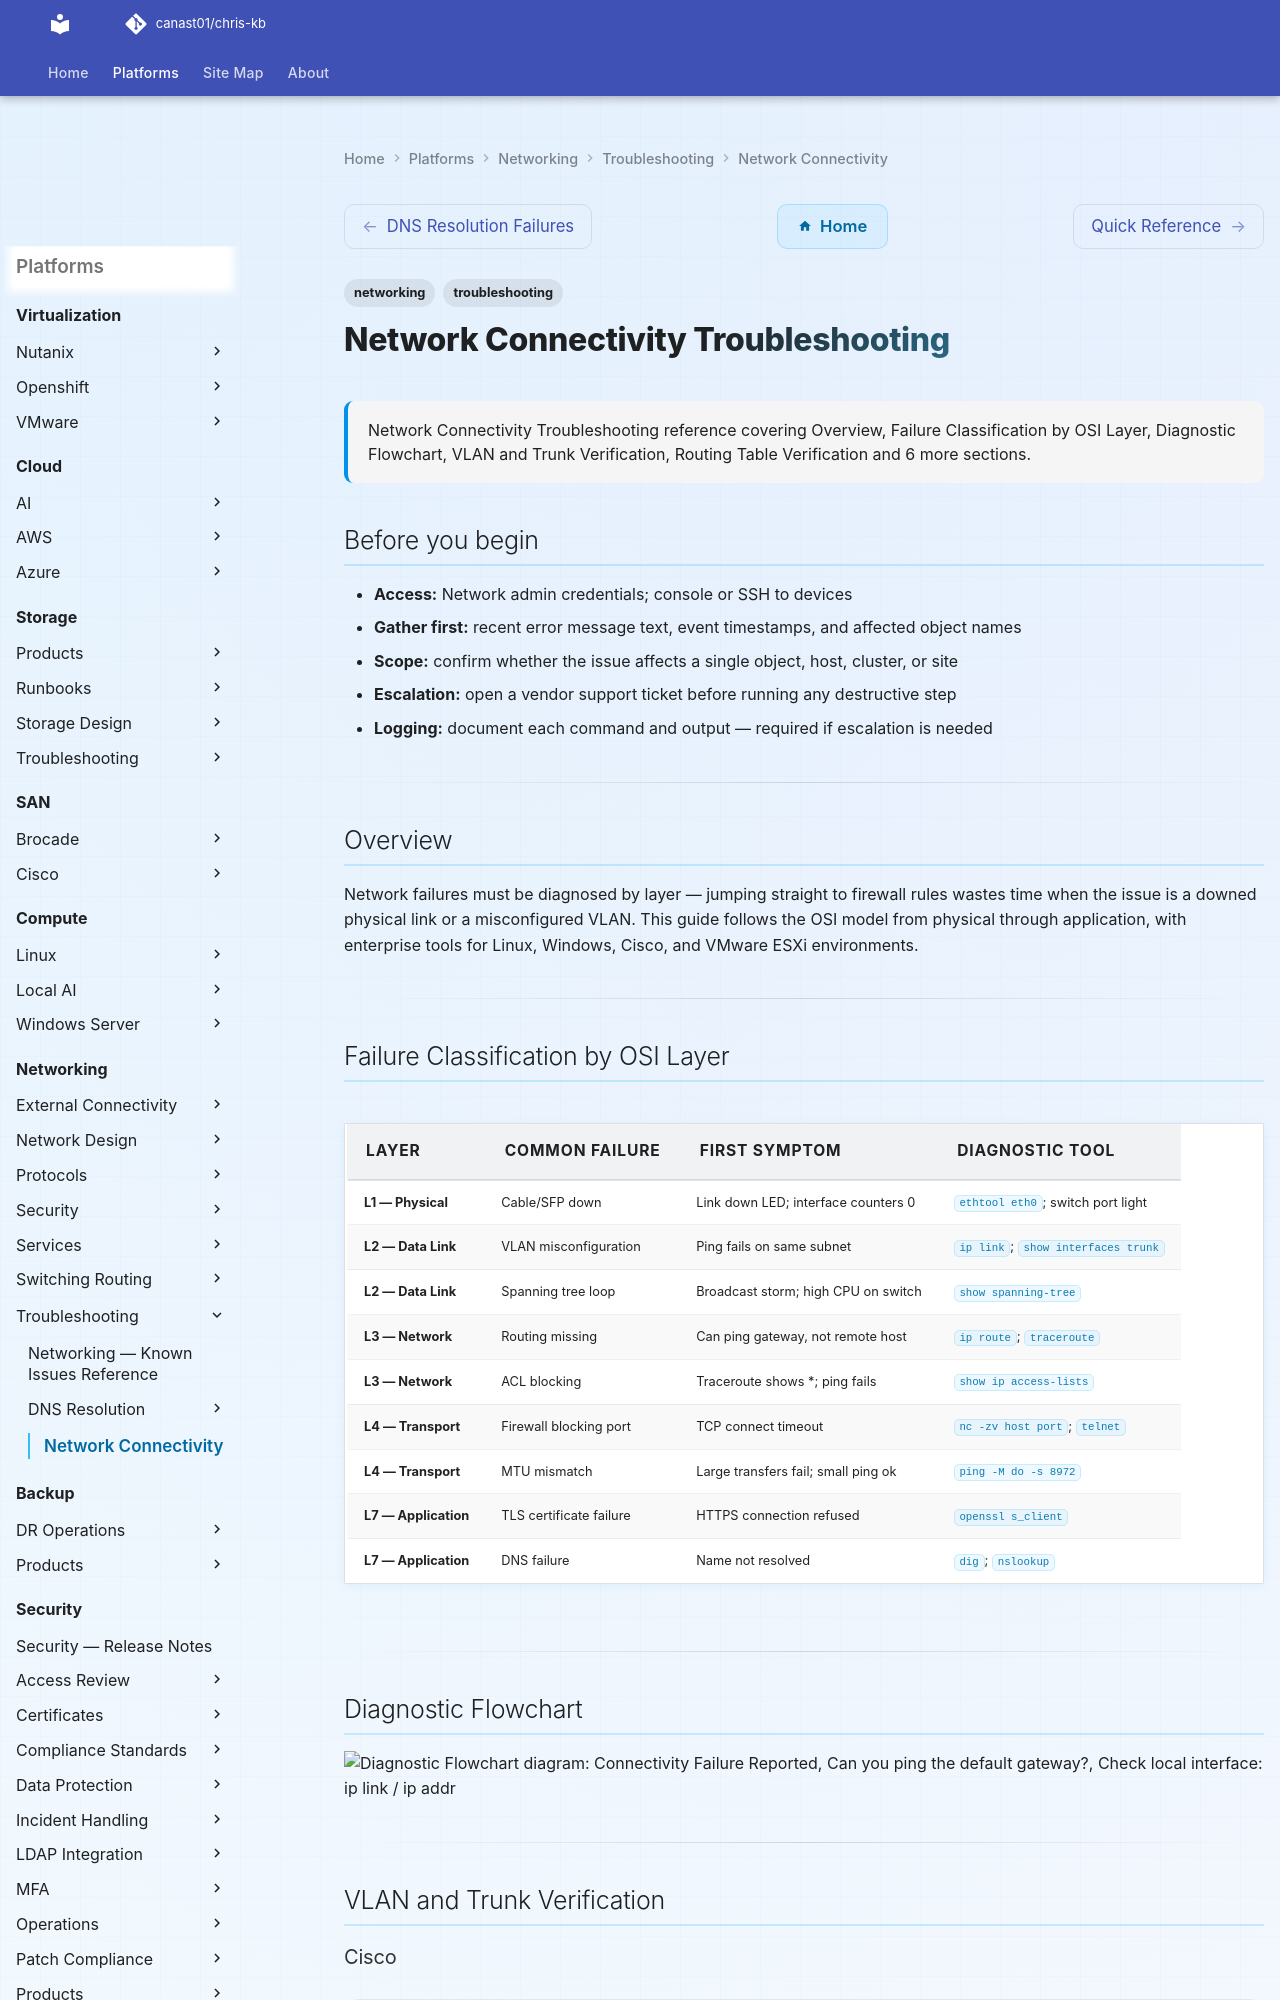

repository: canast01/chris-kb · page: networking/troubleshooting/network-connectivity/index.html · generator: mkdocs

---
tags:
  - networking
  - troubleshooting
search:
  boost: 1.5
description: "Network Connectivity Troubleshooting reference covering Overview, Failure Classification by OSI Layer, Diagnostic Flowchart, VLAN and Trunk Verification..."
---
# Network Connectivity Troubleshooting

<div class="kb-summary">
Network Connectivity Troubleshooting reference covering Overview, Failure Classification by OSI Layer, Diagnostic Flowchart, VLAN and Trunk Verification, Routing Table Verification and 6 more sections.
</div>

## Before you begin

- **Access:** Network admin credentials; console or SSH to devices
- **Gather first:** recent error message text, event timestamps, and affected object names
- **Scope:** confirm whether the issue affects a single object, host, cluster, or site
- **Escalation:** open a vendor support ticket before running any destructive step
- **Logging:** document each command and output — required if escalation is needed

---

## Overview

Network failures must be diagnosed by layer — jumping straight to firewall rules wastes time when the issue is a downed physical link or a misconfigured VLAN. This guide follows the OSI model from physical through application, with enterprise tools for Linux, Windows, Cisco, and VMware ESXi environments.

---

## Failure Classification by OSI Layer

| Layer | Common Failure | First Symptom | Diagnostic Tool |
|---|---|---|---|
| L1 — Physical | Cable/SFP down | Link down LED; interface counters 0 | `ethtool eth0`; switch port light |
| L2 — Data Link | VLAN misconfiguration | Ping fails on same subnet | `ip link`; `show interfaces trunk` |
| L2 — Data Link | Spanning tree loop | Broadcast storm; high CPU on switch | `show spanning-tree` |
| L3 — Network | Routing missing | Can ping gateway, not remote host | `ip route`; `traceroute` |
| L3 — Network | ACL blocking | Traceroute shows *; ping fails | `show ip access-lists` |
| L4 — Transport | Firewall blocking port | TCP connect timeout | `nc -zv host port`; `telnet` |
| L4 — Transport | MTU mismatch | Large transfers fail; small ping ok | `ping -M do -s 8972` |
| L7 — Application | TLS certificate failure | HTTPS connection refused | `openssl s_client` |
| L7 — Application | DNS failure | Name not resolved | `dig`; `nslookup` |

---
